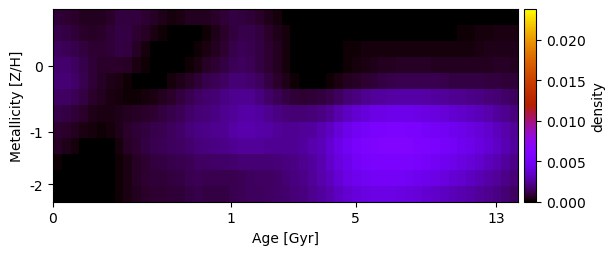

The data file committed next to this chart (first rows):
8.594772311428400952e-04, 8.037240813654344821e-04, 6.570350491716366384e-04, 5.234421887025009386e-04, 4.742502498596875811e-04, 5.223141370187563267e-04, 6.827201122478216561e-04, 9.444365251607615523e-04, 9.948902077963226939e-04, 9.554355594297225199e-04, 8.137313480779164712e-04, 5.914958562025902054e-04, 3.806648241878367528e-04, 2.753996543114788694e-04, 3.231629378936954808e-04, 5.146139762927252935e-04, 5.523010483560085926e-04, 5.215404722720258729e-04, 6.747633751925892270e-04, 8.520752513971568791e-04, 1.023223160270902207e-03, 1.010253795172912127e-03, 9.163649266803707005e-04, 6.816754680068902623e-04
1.183457349534952152e-03, 1.066522927576705635e-03, 8.675381222787528247e-04, 7.033901916252533436e-04, 6.316508363117820726e-04, 6.830841611011488406e-04, 8.461561356367654175e-04, 1.077510225502770159e-03, 1.081564921079144516e-03, 8.269621661036997929e-04, 5.728499438296248648e-04, 3.122643298214994073e-04, 1.338354657464303093e-04, 3.809225048070037673e-21, -5.153715066489605826e-20, 4.331062592982387062e-20, 8.500324136319804965e-06, 1.460422383507155026e-04, 3.932338172933525096e-04, 6.998068389234167117e-04, 1.005142643260224485e-03, 1.175390038748888328e-03, 1.155927685158454881e-03, 9.600181941430964384e-04
1.427007473291885603e-03, 1.321534861245887184e-03, 1.116326677482282030e-03, 9.325232549107307506e-04, 8.084483836249272033e-04, 7.849375103565976773e-04, 8.770578583492188388e-04, 1.030911892570347951e-03, 9.484349788741376240e-04, 6.326763041512763067e-04, 2.782621531161787393e-04, 6.628465361778641818e-05, 2.588396775586435257e-21, 1.184143715083703757e-21, 1.962108459200946280e-20, 2.780036759081792263e-22, 1.054180566571946822e-04, 2.849427913763883540e-04, 5.385427796547383747e-04, 8.186448437210239182e-04, 1.131602253518891642e-03, 1.310413913054323193e-03, 1.290954931905482226e-03, 1.081909969549502137e-03
1.762918641365269958e-03, 1.678431664726251450e-03, 1.447803434732567330e-03, 1.166055869439376223e-03, 9.054115885085552108e-04, 7.409167177336063725e-04, 6.944928046983986315e-04, 7.238371471923782559e-04, 5.957650221065917840e-04, 3.524727378204333262e-04, 1.149994741536091450e-04, -2.649776945425771759e-23, -9.074015930433939488e-21, 9.430251782788924552e-21, 2.224816302760184285e-05, 1.205971690579380834e-04, 3.174543505621896288e-04, 5.642266591812222223e-04, 8.299886011553671674e-04, 1.108879162673947127e-03, 1.382161852217466107e-03, 1.471931086082598622e-03, 1.346420305696718889e-03, 1.103572509004593395e-03
1.846125459417459263e-03, 1.826755127815108543e-03, 1.602461831920085457e-03, 1.269893682919130771e-03, 8.982229382474040931e-04, 6.021049169935194277e-04, 4.119109816560940097e-04, 2.923095345341207249e-04, 1.165949094519173819e-04, -1.030372576452606394e-21, 3.575606197023466347e-20, -1.681764075280432418e-22, 7.411319580432261208e-05, 2.187089088240709253e-04, 4.025917840621372049e-04, 6.330470074837577258e-04, 8.789947870245210957e-04, 1.120274811098202370e-03, 1.336677752807746353e-03, 1.562568442439337844e-03, 1.775786299514749492e-03, 1.843379860576834428e-03, 1.708134307538014627e-03, 1.418994831456060497e-03
1.548036457407749294e-03, 1.546804503574833456e-03, 1.371415365741776885e-03, 1.062553877590061320e-03, 7.376222885020816602e-04, 4.742630330371835532e-04, 3.128323155750854616e-04, 2.374876186116135518e-04, 1.822127737371063776e-04, 1.620800613761063118e-04, 2.537900401445017579e-04, 3.667836794396954524e-04, 4.734849387657707217e-04, 6.657506492632409359e-04, 9.336288881063565083e-04, 1.234855518775932566e-03, 1.490597873449169301e-03, 1.684863723151559236e-03, 1.854142995244080754e-03, 2.049569842949173788e-03, 2.290806322329681875e-03, 2.402642907972270692e-03, 2.236498569567936610e-03, 1.979565370257124843e-03
1.144865791897262510e-03, 1.070068166782562127e-03, 9.008587821467204781e-04, 6.796570977855849287e-04, 4.627060233240771103e-04, 3.252448365883940781e-04, 3.064561727760476274e-04, 4.129880858302009488e-04, 5.090580954564376259e-04, 6.050661756218776331e-04, 7.017176313098044856e-04, 8.217938349721973105e-04, 9.727934985893228314e-04, 1.142750841714629305e-03, 1.365098468199108525e-03, 1.629281176494908100e-03, 1.813081242405009501e-03, 1.948172842145939106e-03, 2.066908686576842801e-03, 2.238198042538238827e-03, 2.458196934310837196e-03, 2.676654393551131019e-03, 2.750791877548895790e-03, 2.545724460091062548e-03
8.294950251844107354e-04, 7.174303403793896253e-04, 5.302283473487728925e-04, 3.387540024885042243e-04, 1.929933899810443924e-04, 1.466705317881290794e-04, 2.246683238629263292e-04, 4.418657134957636634e-04, 6.511431332637241352e-04, 8.404350456048368008e-04, 9.651915516332075463e-04, 1.131028253511020404e-03, 1.277580726355976399e-03, 1.433955463565509542e-03, 1.634322157688025516e-03, 1.865275937238209574e-03, 2.064536133296041368e-03, 2.171256749885185511e-03, 2.269388166172355611e-03, 2.411673262685834918e-03, 2.632614728973862311e-03, 2.801416205409679432e-03, 2.830863629442923000e-03, 2.752314015844225300e-03
5.815327941960541378e-04, 4.450875553234278021e-04, 2.594511533484661478e-04, 9.232408386038408324e-05, 7.279189390466643539e-23, 2.336781433915527156e-20, 5.058964396181610842e-05, 2.551436609164523645e-04, 5.772667658753990148e-04, 8.290847932138100708e-04, 1.080962929293499122e-03, 1.234209752344407694e-03, 1.327307385772774845e-03, 1.401840593736586923e-03, 1.521980810132861437e-03, 1.693502235822843399e-03, 1.872937925404672029e-03, 2.007743078461085486e-03, 2.106640812780564108e-03, 2.209646440400294364e-03, 2.359138905934103549e-03, 2.453814770950592337e-03, 2.453497639158319383e-03, 2.429090684344561123e-03
1.561554680268358725e-04, 6.654667665966334232e-05, -2.461474271025279432e-21, 1.056226288105654426e-19, -2.063621554322123261e-20, 1.597242090213752239e-19, -2.355883299038357828e-21, 1.227513973142980704e-04, 3.680159284930187638e-04, 6.183547140019910989e-04, 8.352499416178769173e-04, 9.766137674380066802e-04, 1.056584119929319899e-03, 1.139378441650398897e-03, 1.244221108306580066e-03, 1.380387773863441274e-03, 1.500104175127683339e-03, 1.570773337584962940e-03, 1.592383603861212285e-03, 1.630486276330802209e-03, 1.708134610999126985e-03, 1.774727346234143601e-03, 1.786362452709656544e-03, 1.789903526297229779e-03
2.601209900882541089e-05, 1.079561183289454336e-19, -1.470773202887759197e-20, -2.897481791694816592e-19, -5.451655030326629130e-22, 1.988615105166757821e-20, 2.512929239020466126e-21, 1.253021379388628744e-04, 3.339479168019991923e-04, 5.616900130885935745e-04, 7.482155586906109098e-04, 8.456044832899824865e-04, 9.188124101372639654e-04, 1.013279381402401374e-03, 1.108629571600249202e-03, 1.227996147537757264e-03, 1.303724555654325965e-03, 1.289235563814242810e-03, 1.247015317462701065e-03, 1.233130850952531563e-03, 1.278049466870307673e-03, 1.340886697938110418e-03, 1.412535782949734262e-03, 1.488852802067442121e-03
4.392449288297105443e-20, -1.542609942721468615e-20, -1.065841016423450567e-20, -9.856175816386406424e-21, -2.649760918839922413e-20, -1.113027769745227700e-19, 2.901136194647136748e-05, 1.769034482684374082e-04, 3.656830892142012412e-04, 5.322210778150094669e-04, 6.892262750820450645e-04, 7.532279410452857264e-04, 8.077135543826261194e-04, 8.495185959813111301e-04, 9.274735867832854287e-04, 1.042109209766919377e-03, 1.123192120183133698e-03, 1.109733049188344920e-03, 1.089474856668170861e-03, 1.114093659192603092e-03, 1.218742346090446104e-03, 1.335681841029687103e-03, 1.436747532846083600e-03, 1.486002222168488190e-03
